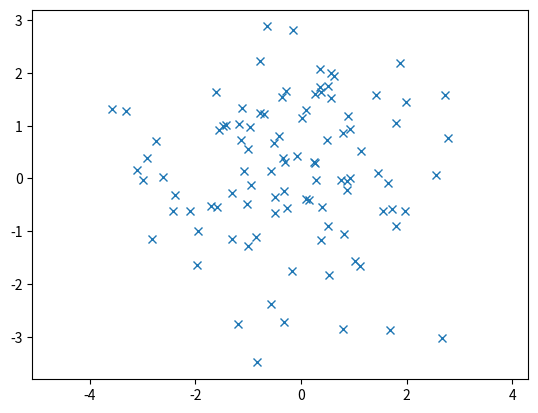

The script that saved this image:
# -*- coding: utf-8 -*-
"""
Created on Fri Sep 10 23:35:40 2021

[redacted]
"""

import numpy as np
import matplotlib.pyplot as plt

mean = [0, 0]
cov = [[2,0], [0, 2]]

x, y = np.random.multivariate_normal(mean, cov, 100).T
plt.plot(x,y,'x')
plt.axis('equal')
plt.show()